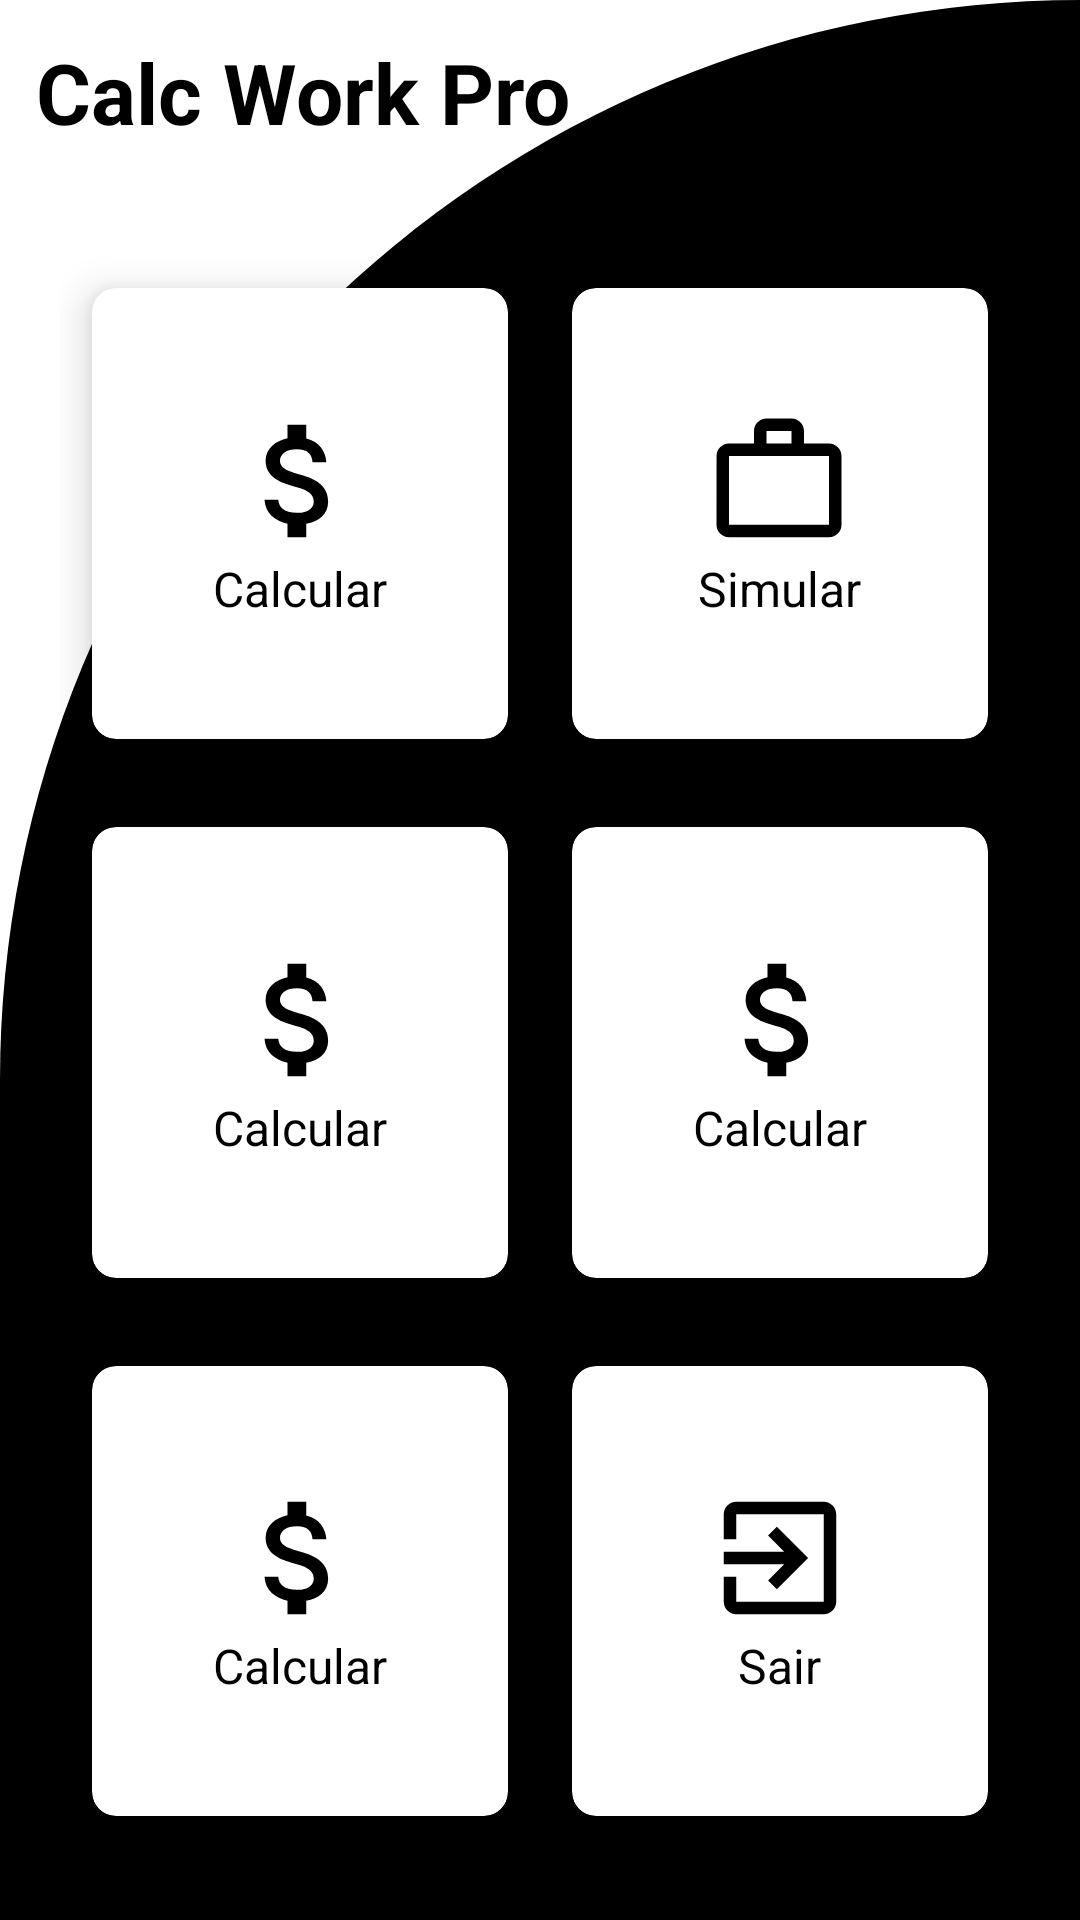

This screen was rendered from an Android layout file. Write that file and the resources it references.
<!-- AndroidManifest.xml: application theme Theme.CalcWorkPro -->
<!-- res/layout/custom_layout_main.xml -->
<?xml version="1.0" encoding="utf-8"?>
<RelativeLayout xmlns:android="http://schemas.android.com/apk/res/android"
    xmlns:tools="http://schemas.android.com/tools"
    android:layout_width="match_parent"
    android:layout_height="match_parent"
    xmlns:app="http://schemas.android.com/apk/res-auto"
    android:background="@drawable/card_background"
    tools:context=".MainActivity">

    <TextView
        android:id="@+id/title_worker"
        android:layout_width="wrap_content"
        android:layout_height="wrap_content"
        android:layout_margin="12dp"
        android:text="@string/app_name"
        android:textSize="28sp"
        android:textStyle="bold"
        android:textColor="@color/black"/>

    <GridLayout
        android:layout_width="match_parent"
        android:layout_height="match_parent"
        android:layout_margin="20dp"
        android:layout_below="@id/title_worker"
        android:layout_marginTop="20dp"
        android:columnCount="2"
        android:rowCount="3">

        <androidx.cardview.widget.CardView
            android:id="@+id/card_work_sair"
            android:layout_width="wrap_content"
            android:layout_height="wrap_content"
            android:layout_gravity="fill"
            android:layout_columnWeight="1"
            android:layout_rowWeight="1"
            android:layout_row="2"
            android:layout_column="1"
            app:cardCornerRadius="8dp"
            app:cardElevation="8dp"
            tools:ignore="UnusedAttribute"
            app:cardUseCompatPadding="true">

            <LinearLayout
                android:layout_width="wrap_content"
                android:layout_height="wrap_content"
                android:layout_gravity="center_vertical|center_horizontal"
                android:gravity="center"
                android:orientation="vertical">

                <ImageView
                    android:layout_width="wrap_content"
                    android:layout_height="wrap_content"
                    android:src="@drawable/ic_baseline_exit_to_app_24"/>

                <TextView
                    android:layout_width="wrap_content"
                    android:layout_height="wrap_content"
                    android:text="@string/logouth"
                    android:textSize="16sp"
                    android:textColor="@color/black"/>

            </LinearLayout>

        </androidx.cardview.widget.CardView>

        <androidx.cardview.widget.CardView
            android:layout_width="wrap_content"
            android:layout_height="wrap_content"
            android:layout_gravity="fill"
            android:layout_columnWeight="1"
            android:layout_rowWeight="1"
            android:layout_row="1"
            android:layout_column="0"
            app:cardCornerRadius="8dp"
            app:cardElevation="8dp"
            tools:ignore="UnusedAttribute"
            app:cardUseCompatPadding="true">

            <LinearLayout
                android:layout_width="wrap_content"
                android:layout_height="wrap_content"
                android:layout_gravity="center_vertical|center_horizontal"
                android:gravity="center"
                android:orientation="vertical">

                <ImageView
                    android:layout_width="wrap_content"
                    android:layout_height="wrap_content"
                    android:src="@drawable/ic_money_sv"/>

                <TextView
                    android:layout_width="wrap_content"
                    android:layout_height="wrap_content"
                    android:text="@string/calcular"
                    android:textSize="16sp"
                    android:textColor="@color/black"/>

            </LinearLayout>

        </androidx.cardview.widget.CardView>


        <androidx.cardview.widget.CardView
            android:layout_width="wrap_content"
            android:layout_height="wrap_content"
            android:layout_gravity="fill"
            android:layout_columnWeight="1"
            android:layout_rowWeight="1"
            android:layout_row="1"
            android:layout_column="1"
            app:cardCornerRadius="8dp"
            app:cardElevation="8dp"
            tools:ignore="UnusedAttribute"
            app:cardUseCompatPadding="true">

            <LinearLayout
                android:layout_width="wrap_content"
                android:layout_height="wrap_content"
                android:layout_gravity="center_vertical|center_horizontal"
                android:gravity="center"
                android:orientation="vertical">

                <ImageView
                    android:layout_width="wrap_content"
                    android:layout_height="wrap_content"
                    android:src="@drawable/ic_money_sv"/>

                <TextView
                    android:layout_width="wrap_content"
                    android:layout_height="wrap_content"
                    android:text="@string/calcular"
                    android:textSize="16sp"
                    android:textColor="@color/black"/>

            </LinearLayout>

        </androidx.cardview.widget.CardView>

        <androidx.cardview.widget.CardView
            android:layout_width="wrap_content"
            android:layout_height="wrap_content"
            android:layout_gravity="fill"
            android:layout_columnWeight="1"
            android:layout_rowWeight="1"
            android:layout_row="2"
            android:layout_column="0"
            app:cardCornerRadius="8dp"
            app:cardElevation="8dp"
            tools:ignore="UnusedAttribute"
            app:cardUseCompatPadding="true">

            <LinearLayout
                android:layout_width="wrap_content"
                android:layout_height="wrap_content"
                android:layout_gravity="center_vertical|center_horizontal"
                android:gravity="center"
                android:orientation="vertical">

                <ImageView
                    android:layout_width="wrap_content"
                    android:layout_height="wrap_content"
                    android:src="@drawable/ic_money_sv"/>

                <TextView
                    android:layout_width="wrap_content"
                    android:layout_height="wrap_content"
                    android:text="@string/calcular"
                    android:textSize="16sp"
                    android:textColor="@color/black"/>

            </LinearLayout>

        </androidx.cardview.widget.CardView>

        <androidx.cardview.widget.CardView
            android:id="@+id/card_work_simul"
            android:layout_width="wrap_content"
            android:layout_height="wrap_content"
            android:layout_gravity="fill"
            android:layout_columnWeight="1"
            android:layout_rowWeight="1"
            android:layout_row="0"
            android:layout_column="1"
            app:cardCornerRadius="8dp"
            app:cardElevation="8dp"
            tools:ignore="UnusedAttribute"
            app:cardUseCompatPadding="true">

            <LinearLayout
                android:layout_width="wrap_content"
                android:layout_height="wrap_content"
                android:layout_gravity="center_vertical|center_horizontal"
                android:gravity="center"
                android:orientation="vertical">

                <ImageView
                    android:layout_width="wrap_content"
                    android:layout_height="wrap_content"
                    android:src="@drawable/ic_work_acordo"/>

                <TextView
                    android:layout_width="wrap_content"
                    android:layout_height="wrap_content"
                    android:text="@string/simular"
                    android:textSize="16sp"
                    android:textColor="@color/black"/>

            </LinearLayout>

        </androidx.cardview.widget.CardView>

        <androidx.cardview.widget.CardView
            android:id="@+id/card_work_calc"
            android:layout_width="wrap_content"
            android:layout_height="wrap_content"
            android:layout_row="0"
            android:layout_rowWeight="1"
            android:layout_column="0"
            android:layout_columnWeight="1"
            android:layout_gravity="fill"
            app:cardCornerRadius="8dp"
            app:cardElevation="8dp"
            app:cardUseCompatPadding="true"
            tools:ignore="UnusedAttribute">

            <LinearLayout
                android:layout_width="wrap_content"
                android:layout_height="wrap_content"
                android:layout_gravity="center_vertical|center_horizontal"
                android:gravity="center"
                android:orientation="vertical">

                <ImageView
                    android:layout_width="wrap_content"
                    android:layout_height="wrap_content"
                    android:src="@drawable/ic_money_sv" />

                <TextView
                    android:layout_width="wrap_content"
                    android:layout_height="wrap_content"
                    android:text="@string/calcular"
                    android:textColor="@color/black"
                    android:textSize="16sp" />

            </LinearLayout>

        </androidx.cardview.widget.CardView>


    </GridLayout>

</RelativeLayout>
<!-- resources referenced by this layout -->
<resources>
  <color name="black">#FF000000</color>
  <!-- drawable card_background (drawable) -->
  <?xml version="1.0" encoding="utf-8"?>
  <shape xmlns:android="http://schemas.android.com/apk/res/android"
      android:shape="rectangle">
  
      <solid android:color="@color/black"/>
  
      <corners
          android:topLeftRadius="400dp"
          android:topRightRadius="0dp"/>
  
  </shape>
  <!-- drawable ic_baseline_exit_to_app_24 (drawable) -->
  <vector android:height="50dp" android:tint="?attr/color"
      android:viewportHeight="24" android:viewportWidth="24"
      android:width="50dp" xmlns:android="http://schemas.android.com/apk/res/android">
      <path android:fillColor="@android:color/black" android:pathData="M10.09,15.59L11.5,17l5,-5 -5,-5 -1.41,1.41L12.67,11H3v2h9.67l-2.58,2.59zM19,3H5c-1.11,0 -2,0.9 -2,2v4h2V5h14v14H5v-4H3v4c0,1.1 0.89,2 2,2h14c1.1,0 2,-0.9 2,-2V5c0,-1.1 -0.9,-2 -2,-2z"/>
  </vector>
  <!-- drawable ic_money_sv (drawable) -->
  <vector xmlns:android="http://schemas.android.com/apk/res/android"
      android:width="50dp"
      android:height="50dp"
      android:viewportWidth="24"
      android:viewportHeight="24"
      android:tint="?attr/color">
    <path
        android:fillColor="@android:color/black"
        android:pathData="M11.8,10.9c-2.27,-0.59 -3,-1.2 -3,-2.15 0,-1.09 1.01,-1.85 2.7,-1.85 1.78,0 2.44,0.85 2.5,2.1h2.21c-0.07,-1.72 -1.12,-3.3 -3.21,-3.81V3h-3v2.16c-1.94,0.42 -3.5,1.68 -3.5,3.61 0,2.31 1.91,3.46 4.7,4.13 2.5,0.6 3,1.48 3,2.41 0,0.69 -0.49,1.79 -2.7,1.79 -2.06,0 -2.87,-0.92 -2.98,-2.1h-2.2c0.12,2.19 1.76,3.42 3.68,3.83V21h3v-2.15c1.95,-0.37 3.5,-1.5 3.5,-3.55 0,-2.84 -2.43,-3.81 -4.7,-4.4z"/>
  </vector>
  <!-- drawable ic_work_acordo (drawable) -->
  <vector android:height="50dp" android:tint="?attr/color"
      android:viewportHeight="24" android:viewportWidth="24"
      android:width="50dp" xmlns:android="http://schemas.android.com/apk/res/android">
      <path android:fillColor="@android:color/black"
          android:fillType="evenOdd" android:pathData="M14,6L14,4h-4v2h4zM4,8v11h16L20,8L4,8zM20,6c1.11,0 2,0.89 2,2v11c0,1.11 -0.89,2 -2,2L4,21c-1.11,0 -2,-0.89 -2,-2l0.01,-11c0,-1.11 0.88,-2 1.99,-2h4L8,4c0,-1.11 0.89,-2 2,-2h4c1.11,0 2,0.89 2,2v2h4z"/>
  </vector>
  <string name="app_name">Calc Work Pro</string>
  <string name="calcular">Calcular</string>
  <string name="logouth">Sair</string>
  <string name="simular">Simular</string>
  <style name="Theme.CalcWorkPro" parent="Theme.MaterialComponents.DayNight.NoActionBar">
          
          <item name="colorPrimary">@color/purple_500</item>
          <item name="colorPrimaryVariant">@color/purple_700</item>
          <item name="colorOnPrimary">@color/white</item>
          
          <item name="colorSecondary">@color/white</item>
          <item name="colorSecondaryVariant">@color/teal_700</item>
          <item name="colorOnSecondary">@color/black</item>
          
          <item name="android:statusBarColor" tools:targetApi="l">?attr/colorPrimaryVariant</item>
          
      </style>
  <color name="purple_500">@color/black</color>
  <color name="purple_700">#FF3700B3</color>
  <color name="white">#FFFFFFFF</color>
  <color name="teal_700">#FF018786</color>
</resources>
